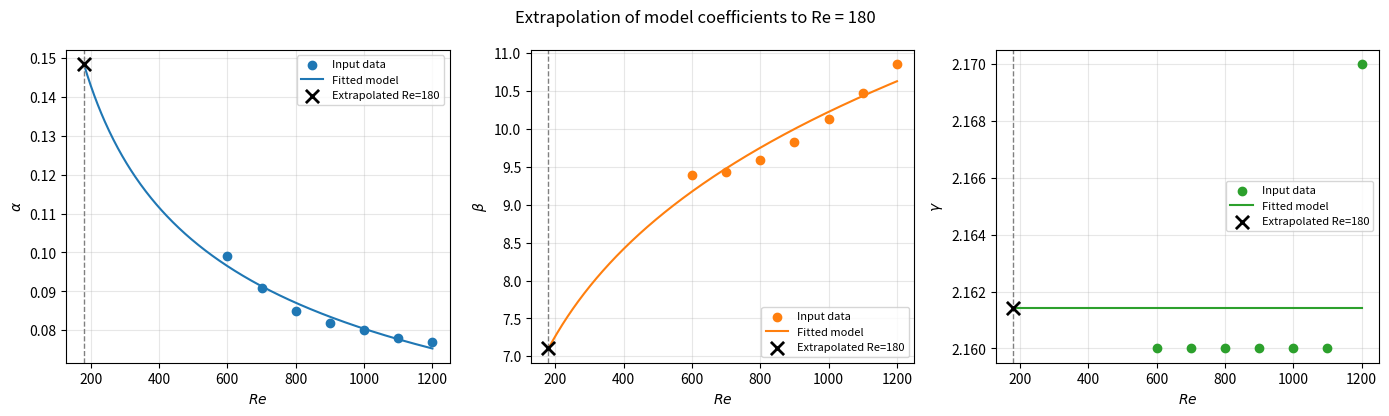

Reproduce this figure in Python.
"""
Extrapolate alpha, beta and gamma from the supplied Reynolds-number data
to Re = 180.

Model choices:
  alpha, beta: power-law fits, y = a * Re**b (least-squares fit in log space)
  gamma:       constant fit (mean of the supplied values)

The target Re=180 is outside the data range (600--1200), so this is an
extrapolation and should be treated as model-dependent rather than validated.
"""

import numpy as np
import matplotlib.pyplot as plt

# ---------------------------------------------------------------------
# Input data
# ---------------------------------------------------------------------
Re = np.array([600, 700, 800, 900, 1000, 1100, 1200], dtype=float)

alpha = np.array([0.099, 0.091, 0.085, 0.082, 0.080, 0.078, 0.077])
beta = np.array([9.39, 9.43, 9.59, 9.83, 10.14, 10.48, 10.86])
gamma = np.array([2.16, 2.16, 2.16, 2.16, 2.16, 2.16, 2.17])

Re_target = 180.0


# ---------------------------------------------------------------------
# Fitting functions
# ---------------------------------------------------------------------
def fit_power_law(x, y):
    """Fit y = a*x**b by linear regression in log-log space."""
    b, log_a = np.polyfit(np.log(x), np.log(y), 1)
    a = np.exp(log_a)
    return a, b


def evaluate_power_law(x, a, b):
    return a * x**b


# Fit alpha and beta with power laws.
alpha_a, alpha_b = fit_power_law(Re, alpha)
beta_a, beta_b = fit_power_law(Re, beta)

# Gamma varies by only 0.01 across the supplied data. Treat it as constant.
gamma_fit = np.mean(gamma)

alpha_target = evaluate_power_law(Re_target, alpha_a, alpha_b)
beta_target = evaluate_power_law(Re_target, beta_a, beta_b)
gamma_target = gamma_fit


# ---------------------------------------------------------------------
# Report
# ---------------------------------------------------------------------
print("Power-law extrapolation to Re =", int(Re_target))
print("-" * 52)
print(f"alpha(Re) = {alpha_a:.8g} * Re^({alpha_b:.8g})")
print(f"beta(Re)  = {beta_a:.8g} * Re^({beta_b:.8g})")
print(f"gamma(Re) = {gamma_fit:.8f}  [constant mean]")
print()
print(f"alpha({Re_target:.0f}) = {alpha_target:.8f}")
print(f"beta({Re_target:.0f})  = {beta_target:.8f}")
print(f"gamma({Re_target:.0f}) = {gamma_target:.8f}")


# ---------------------------------------------------------------------
# Plot data and fitted curves
# ---------------------------------------------------------------------
Re_plot = np.linspace(Re_target, Re.max(), 400)

alpha_plot = evaluate_power_law(Re_plot, alpha_a, alpha_b)
beta_plot = evaluate_power_law(Re_plot, beta_a, beta_b)
gamma_plot = np.full_like(Re_plot, gamma_fit)

fig, axes = plt.subplots(1, 3, figsize=(14, 4.2))

plot_data = [
    (axes[0], alpha, alpha_plot, alpha_target, r"$\alpha$", "tab:blue"),
    (axes[1], beta, beta_plot, beta_target, r"$\beta$", "tab:orange"),
    (axes[2], gamma, gamma_plot, gamma_target, r"$\gamma$", "tab:green"),
]

for ax, values, fitted, target_value, label, color in plot_data:
    ax.scatter(Re, values, color=color, label="Input data", zorder=3)
    ax.plot(Re_plot, fitted, color=color, label="Fitted model")
    ax.scatter(
        [Re_target],
        [target_value],
        marker="x",
        s=90,
        linewidths=2,
        color="black",
        label=f"Extrapolated Re={int(Re_target)}",
        zorder=4,
    )
    ax.axvline(Re_target, color="0.5", linestyle="--", linewidth=1)
    ax.set_xlabel(r"$Re$")
    ax.set_ylabel(label)
    ax.grid(True, alpha=0.3)
    ax.legend(fontsize=8)

fig.suptitle("Extrapolation of model coefficients to Re = 180")
fig.tight_layout()
plt.show()
